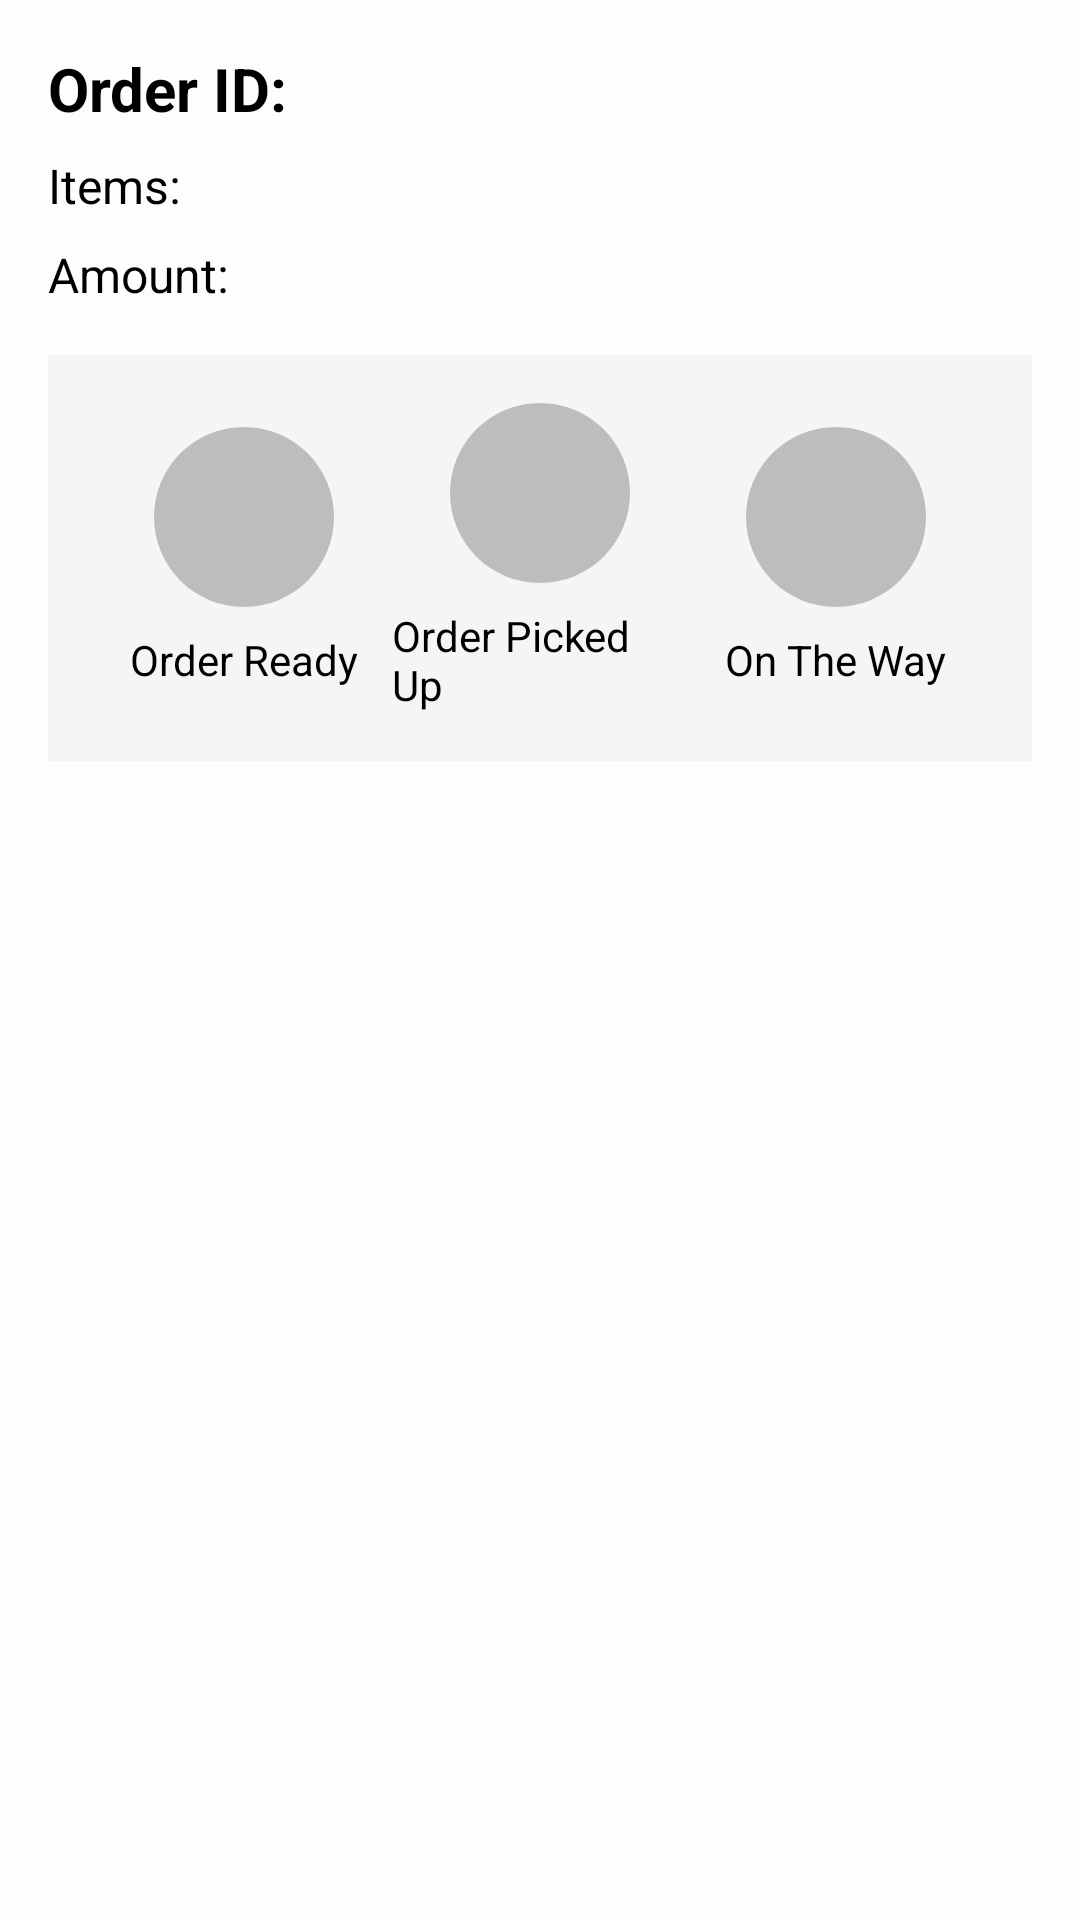

Reconstruct the res/layout file that produces this screen, plus the resources it refers to.
<!-- AndroidManifest.xml: application theme Theme.Pizzamaniaapp.Light -->
<!-- res/layout/activity_order_tracking.xml -->
<?xml version="1.0" encoding="utf-8"?>
<ScrollView xmlns:android="http://schemas.android.com/apk/res/android"
    android:id="@+id/main"
    android:layout_width="match_parent"
    android:layout_height="match_parent"
    android:background="#FDFDFD">

    <LinearLayout
        android:layout_width="match_parent"
        android:layout_height="wrap_content"
        android:orientation="vertical"
        android:padding="16dp">

        <TextView
            android:id="@+id/tvOrderId"
            android:layout_width="match_parent"
            android:layout_height="wrap_content"
            android:text="Order ID: "
            android:textSize="20sp"
            android:textStyle="bold"
            android:paddingBottom="8dp" />

        <TextView
            android:id="@+id/tvOrderCart"
            android:layout_width="match_parent"
            android:layout_height="wrap_content"
            android:text="Items: "
            android:textSize="16sp"
            android:paddingBottom="8dp" />

        <TextView
            android:id="@+id/tvOrderAmount"
            android:layout_width="match_parent"
            android:layout_height="wrap_content"
            android:text="Amount: "
            android:textSize="16sp"
            android:paddingBottom="16dp" />

        <LinearLayout
            android:layout_width="match_parent"
            android:layout_height="wrap_content"
            android:orientation="horizontal"
            android:gravity="center"
            android:padding="16dp"
            android:background="#F5F5F5">

            <LinearLayout
                android:layout_width="0dp"
                android:layout_height="wrap_content"
                android:layout_weight="1"
                android:orientation="vertical"
                android:gravity="center">

                <ImageView
                    android:id="@+id/orderReadyImage"
                    android:layout_width="60dp"
                    android:layout_height="60dp"
                    android:background="@drawable/ic_circle_grey"
                    android:scaleType="centerCrop" />

                <TextView
                    android:id="@+id/orderReadyText"
                    android:layout_width="wrap_content"
                    android:layout_height="wrap_content"
                    android:layout_marginTop="8dp"
                    android:text="Order Ready"
                    android:textSize="14sp" />
            </LinearLayout>

            <LinearLayout
                android:layout_width="0dp"
                android:layout_height="wrap_content"
                android:layout_weight="1"
                android:orientation="vertical"
                android:gravity="center">

                <ImageView
                    android:id="@+id/orderPickedUpImage"
                    android:layout_width="60dp"
                    android:layout_height="60dp"
                    android:background="@drawable/ic_circle_grey"
                    android:scaleType="centerCrop" />

                <TextView
                    android:id="@+id/orderPickedUpText"
                    android:layout_width="wrap_content"
                    android:layout_height="wrap_content"
                    android:layout_marginTop="8dp"
                    android:text="Order Picked Up"
                    android:textSize="14sp" />
            </LinearLayout>

            <LinearLayout
                android:layout_width="0dp"
                android:layout_height="wrap_content"
                android:layout_weight="1"
                android:orientation="vertical"
                android:gravity="center">

                <ImageView
                    android:id="@+id/onTheWayImage"
                    android:layout_width="60dp"
                    android:layout_height="60dp"
                    android:background="@drawable/ic_circle_grey"
                    android:scaleType="centerCrop" />

                <TextView
                    android:id="@+id/onTheWayText"
                    android:layout_width="wrap_content"
                    android:layout_height="wrap_content"
                    android:layout_marginTop="8dp"
                    android:text="On The Way"
                    android:textSize="14sp" />
            </LinearLayout>

        </LinearLayout>

    </LinearLayout>

</ScrollView>
<!-- resources referenced by this layout -->
<resources>
  <!-- drawable ic_circle_grey (drawable) -->
  <shape xmlns:android="http://schemas.android.com/apk/res/android"
      android:shape="oval">
      <size
          android:width="60dp"
          android:height="60dp" />
      <solid android:color="#BDBDBD" /> 
  </shape>
  <style name="Theme.Pizzamaniaapp.Light" parent="Base.Theme.Pizzamaniaapp.Light" />
  <style name="Base.Theme.Pizzamaniaapp.Light" parent="Theme.Material3.DayNight.NoActionBar">
          <item name="android:colorBackground">#FFFFFF</item>
  
          <item name="android:textColor">#000000</item>
          <item name="android:textColorPrimary">#000000</item>
          <item name="android:textColorSecondary">#000000</item>
      </style>
</resources>
